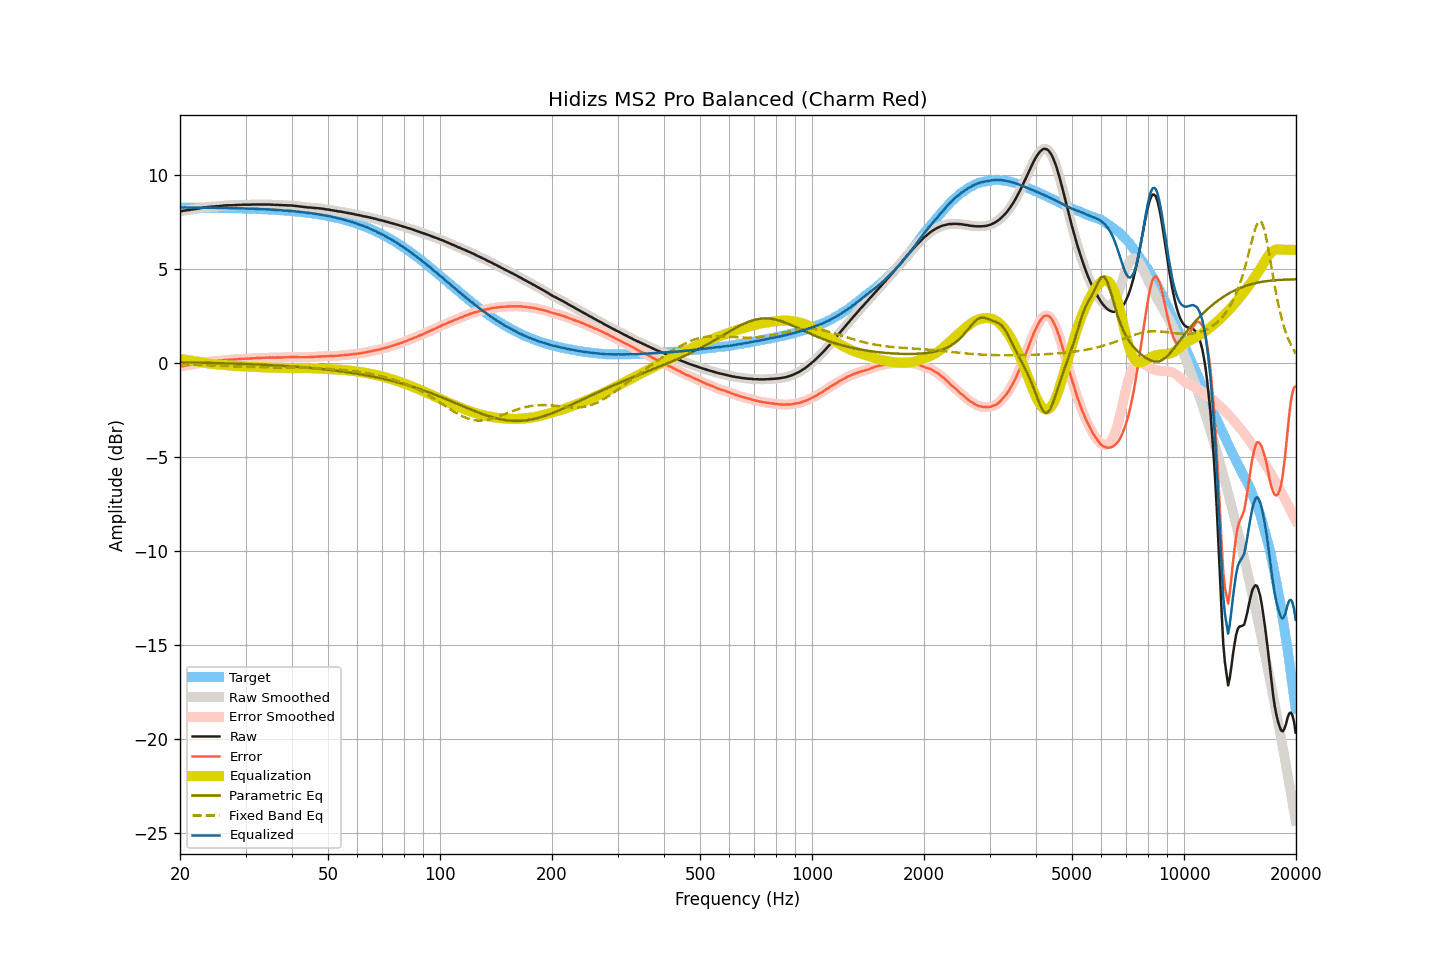

Data behind this chart, as committed beside it:
frequency, raw, smoothed, error, error_smoothed, equalization, parametric_eq, fixed_band_eq, equalized_raw, equalized_smoothed, target
20.00, 8.04, 8.04, -0.21, -0.21, 0.20, 0.02, -0.09, 8.24, 8.24, 8.25
20.20, 8.06, 8.06, -0.19, -0.19, 0.19, 0.01, -0.09, 8.25, 8.25, 8.25
20.40, 8.07, 8.07, -0.18, -0.17, 0.18, 0.01, -0.09, 8.25, 8.25, 8.25
20.61, 8.09, 8.09, -0.16, -0.16, 0.16, 0.01, -0.10, 8.25, 8.25, 8.25
20.81, 8.10, 8.10, -0.15, -0.15, 0.15, 0.01, -0.10, 8.25, 8.25, 8.25
21.02, 8.11, 8.11, -0.14, -0.13, 0.14, 0.01, -0.10, 8.25, 8.25, 8.25
21.23, 8.12, 8.12, -0.13, -0.12, 0.12, 0.01, -0.10, 8.24, 8.24, 8.24
21.44, 8.14, 8.14, -0.10, -0.11, 0.11, 0.01, -0.11, 8.25, 8.24, 8.24
21.66, 8.15, 8.15, -0.09, -0.10, 0.10, 0.00, -0.11, 8.24, 8.24, 8.24
21.87, 8.16, 8.16, -0.08, -0.08, 0.08, 0.00, -0.11, 8.24, 8.24, 8.24
22.09, 8.17, 8.17, -0.07, -0.07, 0.07, -0.00, -0.11, 8.24, 8.24, 8.24
22.31, 8.19, 8.19, -0.05, -0.05, 0.05, -0.00, -0.12, 8.24, 8.24, 8.24
22.54, 8.20, 8.20, -0.04, -0.04, 0.04, -0.00, -0.12, 8.24, 8.24, 8.24
22.76, 8.22, 8.22, -0.02, -0.02, 0.02, -0.01, -0.12, 8.24, 8.24, 8.24
22.99, 8.23, 8.23, -0.01, -0.01, 0.01, -0.01, -0.13, 8.24, 8.24, 8.24
23.22, 8.25, 8.25, 0.01, 0.01, -0.01, -0.01, -0.13, 8.24, 8.24, 8.24
23.45, 8.26, 8.26, 0.02, 0.02, -0.02, -0.01, -0.13, 8.24, 8.24, 8.24
23.69, 8.27, 8.27, 0.03, 0.04, -0.03, -0.01, -0.14, 8.23, 8.24, 8.23
23.92, 8.28, 8.28, 0.05, 0.05, -0.05, -0.02, -0.14, 8.23, 8.23, 8.23
24.16, 8.29, 8.29, 0.06, 0.06, -0.06, -0.02, -0.14, 8.23, 8.23, 8.23
24.40, 8.30, 8.30, 0.07, 0.06, -0.06, -0.02, -0.15, 8.23, 8.23, 8.23
24.65, 8.30, 8.30, 0.07, 0.07, -0.07, -0.02, -0.15, 8.23, 8.23, 8.23
24.89, 8.31, 8.31, 0.08, 0.08, -0.08, -0.02, -0.16, 8.23, 8.23, 8.23
25.14, 8.32, 8.31, 0.09, 0.09, -0.09, -0.03, -0.16, 8.23, 8.22, 8.23
25.39, 8.32, 8.32, 0.09, 0.10, -0.10, -0.03, -0.16, 8.22, 8.22, 8.23
25.65, 8.33, 8.33, 0.10, 0.11, -0.11, -0.03, -0.17, 8.22, 8.22, 8.22
25.91, 8.34, 8.34, 0.12, 0.12, -0.12, -0.03, -0.17, 8.22, 8.22, 8.22
26.16, 8.35, 8.35, 0.13, 0.13, -0.13, -0.04, -0.17, 8.22, 8.22, 8.22
26.43, 8.36, 8.36, 0.14, 0.14, -0.13, -0.04, -0.18, 8.23, 8.22, 8.22
26.69, 8.36, 8.36, 0.14, 0.15, -0.14, -0.04, -0.18, 8.22, 8.22, 8.22
26.96, 8.37, 8.37, 0.15, 0.15, -0.15, -0.04, -0.19, 8.22, 8.22, 8.22
27.23, 8.37, 8.37, 0.15, 0.15, -0.15, -0.05, -0.19, 8.21, 8.21, 8.21
27.50, 8.37, 8.37, 0.16, 0.16, -0.16, -0.05, -0.19, 8.21, 8.21, 8.21
27.77, 8.37, 8.37, 0.16, 0.16, -0.16, -0.05, -0.20, 8.20, 8.21, 8.21
28.05, 8.38, 8.38, 0.17, 0.17, -0.17, -0.05, -0.20, 8.21, 8.21, 8.21
28.33, 8.38, 8.38, 0.17, 0.18, -0.18, -0.06, -0.20, 8.20, 8.21, 8.21
28.62, 8.39, 8.39, 0.18, 0.18, -0.18, -0.06, -0.21, 8.21, 8.20, 8.20
28.90, 8.39, 8.39, 0.19, 0.19, -0.19, -0.06, -0.21, 8.20, 8.20, 8.20
29.19, 8.39, 8.39, 0.19, 0.19, -0.19, -0.07, -0.21, 8.20, 8.20, 8.20
29.48, 8.40, 8.40, 0.20, 0.20, -0.20, -0.07, -0.22, 8.20, 8.20, 8.20
29.78, 8.40, 8.40, 0.20, 0.20, -0.20, -0.07, -0.22, 8.20, 8.20, 8.19
30.08, 8.40, 8.40, 0.21, 0.21, -0.21, -0.08, -0.22, 8.19, 8.19, 8.19
30.38, 8.40, 8.40, 0.21, 0.21, -0.21, -0.08, -0.23, 8.19, 8.19, 8.19
30.68, 8.40, 8.40, 0.21, 0.21, -0.22, -0.08, -0.23, 8.18, 8.18, 8.19
30.99, 8.40, 8.40, 0.22, 0.22, -0.22, -0.09, -0.23, 8.18, 8.18, 8.18
31.30, 8.41, 8.41, 0.23, 0.23, -0.22, -0.09, -0.23, 8.18, 8.18, 8.18
31.61, 8.41, 8.41, 0.23, 0.23, -0.23, -0.09, -0.23, 8.18, 8.18, 8.18
31.93, 8.41, 8.41, 0.24, 0.24, -0.23, -0.10, -0.24, 8.18, 8.18, 8.17
32.24, 8.41, 8.41, 0.24, 0.24, -0.24, -0.10, -0.24, 8.17, 8.17, 8.17
32.57, 8.41, 8.41, 0.24, 0.24, -0.24, -0.11, -0.24, 8.17, 8.17, 8.17
32.89, 8.41, 8.41, 0.25, 0.25, -0.25, -0.11, -0.24, 8.16, 8.16, 8.16
33.22, 8.41, 8.41, 0.25, 0.25, -0.25, -0.11, -0.24, 8.16, 8.16, 8.16
33.55, 8.41, 8.41, 0.25, 0.25, -0.25, -0.12, -0.24, 8.15, 8.15, 8.16
33.89, 8.41, 8.41, 0.26, 0.26, -0.26, -0.12, -0.24, 8.15, 8.15, 8.15
34.23, 8.41, 8.41, 0.26, 0.26, -0.26, -0.13, -0.25, 8.15, 8.15, 8.15
34.57, 8.41, 8.41, 0.27, 0.27, -0.26, -0.13, -0.25, 8.15, 8.15, 8.14
34.92, 8.41, 8.41, 0.27, 0.27, -0.27, -0.13, -0.25, 8.14, 8.14, 8.14
35.27, 8.40, 8.40, 0.27, 0.27, -0.27, -0.14, -0.25, 8.13, 8.13, 8.13
35.62, 8.40, 8.40, 0.27, 0.27, -0.27, -0.14, -0.25, 8.13, 8.13, 8.13
35.97, 8.39, 8.39, 0.27, 0.27, -0.27, -0.15, -0.25, 8.12, 8.12, 8.12
... 635 more rows
